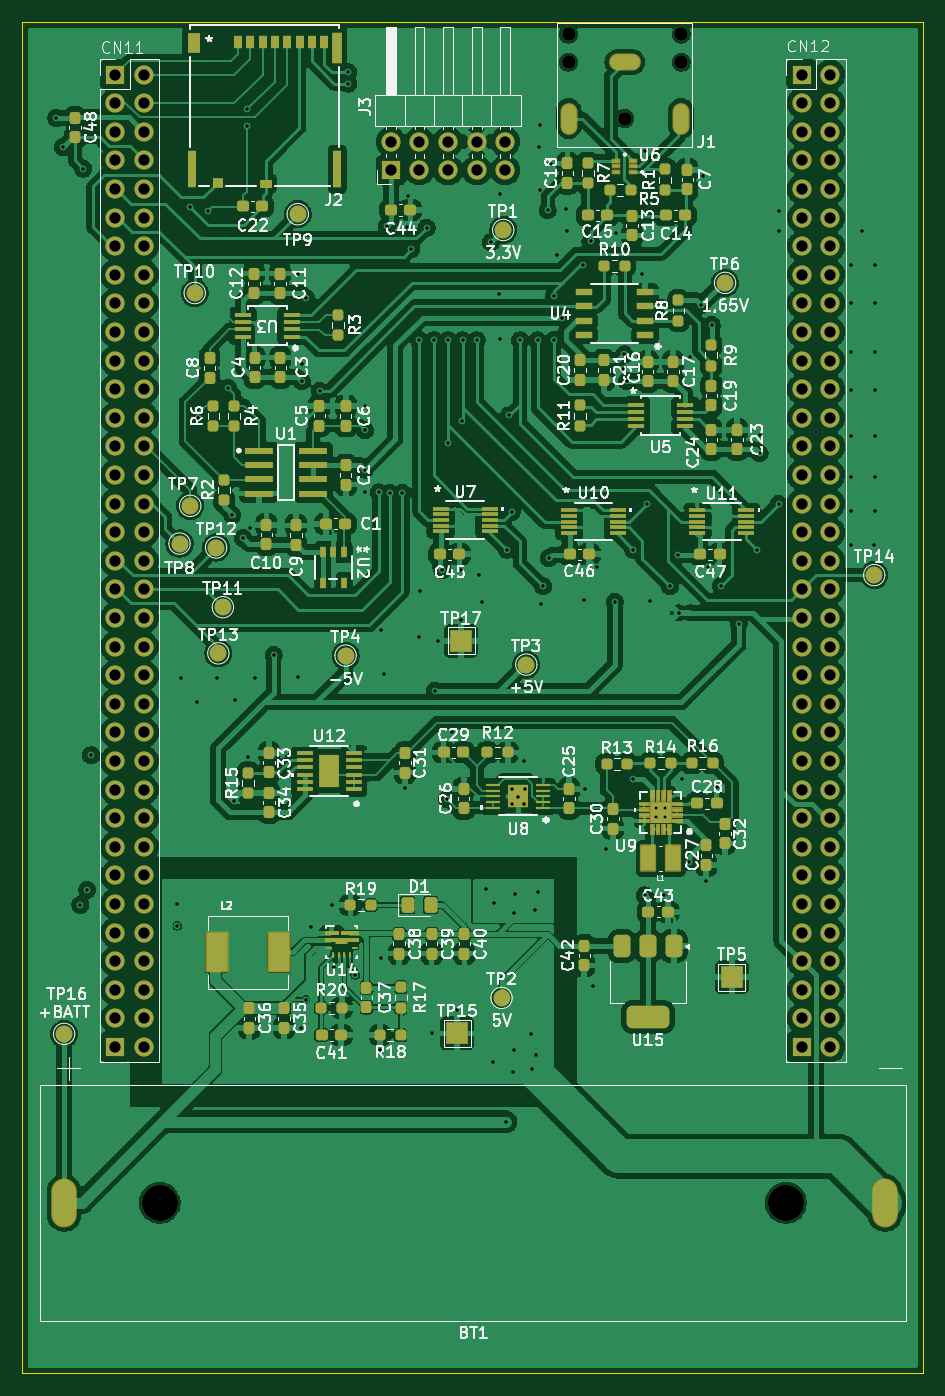
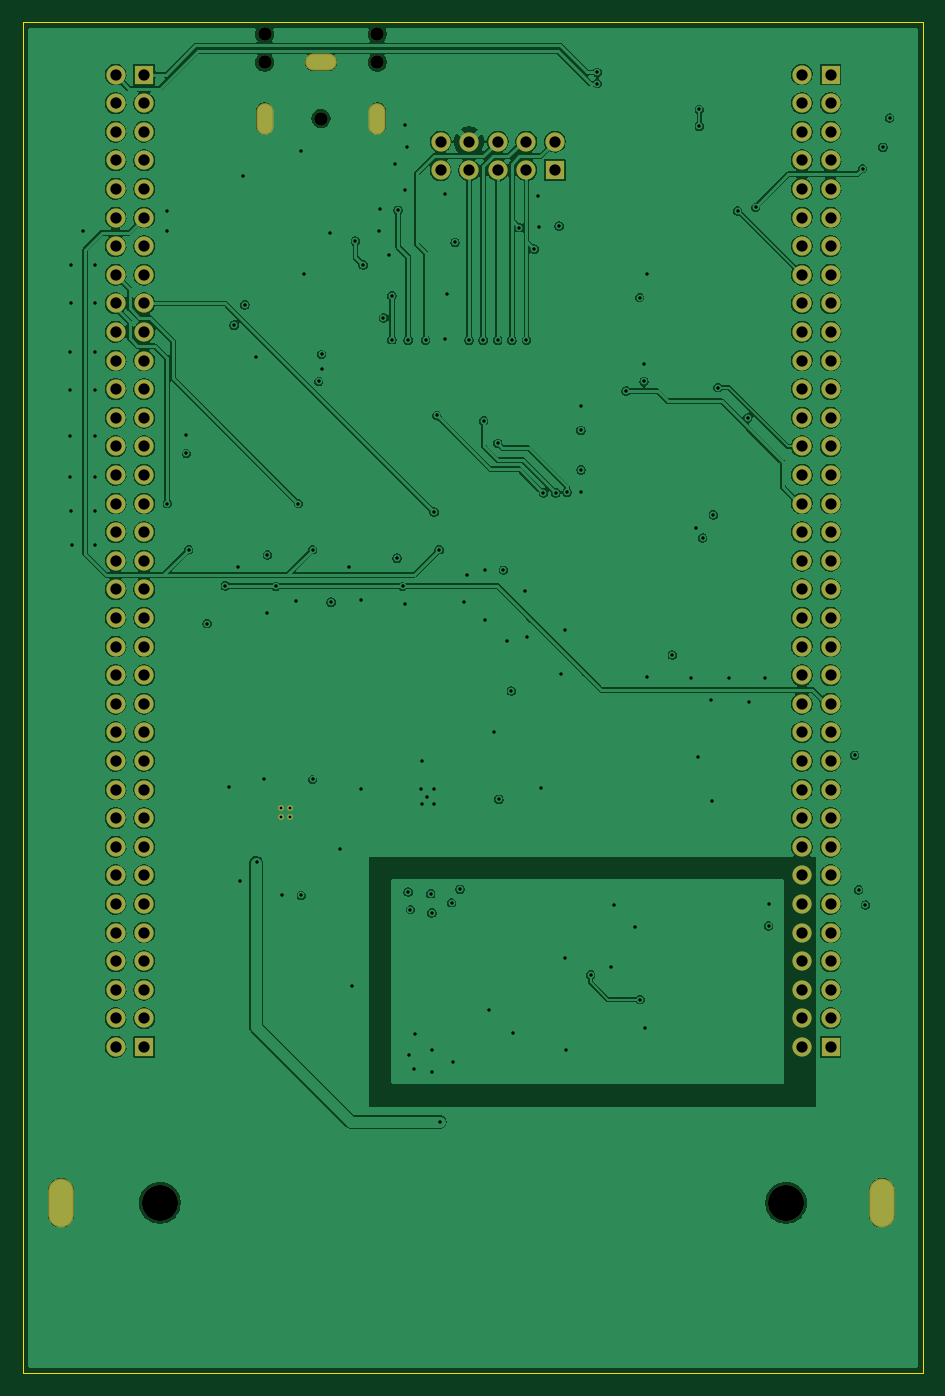
Circuit board: 13 layer files. Board 80.0 x 120.0 mm.
- bottom_copper: Uklad_wzmacniaczy-B_Cu.gbr (469560 bytes)
- bottom_mask: Uklad_wzmacniaczy-B_Mask.gbr (5000 bytes)
- paste: Uklad_wzmacniaczy-B_Paste.gbr (462 bytes)
- bottom_silk: Uklad_wzmacniaczy-B_Silkscreen.gbr (463 bytes)
- outline: Uklad_wzmacniaczy-Edge_Cuts.gbr (619 bytes)
- top_copper: Uklad_wzmacniaczy-F_Cu.gbr (724737 bytes)
- top_mask: Uklad_wzmacniaczy-F_Mask.gbr (20872 bytes)
- paste: Uklad_wzmacniaczy-F_Paste.gbr (16354 bytes)
- top_silk: Uklad_wzmacniaczy-F_Silkscreen.gbr (195103 bytes)
- inner_copper: Uklad_wzmacniaczy-In1_ VCC.gbr (469365 bytes)
- inner_copper: Uklad_wzmacniaczy-In2_ GND.gbr (317250 bytes)
- drill: Uklad_wzmacniaczy-NPTH.drl (492 bytes)
- drill: Uklad_wzmacniaczy-PTH.drl (5928 bytes)

=== bottom_copper: Uklad_wzmacniaczy-B_Cu.gbr (469560 bytes, source omitted) ===
=== bottom_mask: Uklad_wzmacniaczy-B_Mask.gbr ===
%TF.GenerationSoftware,KiCad,Pcbnew,10.0.3*%
%TF.CreationDate,2026-08-04T14:19:25+02:00*%
%TF.ProjectId,Uklad_wzmacniaczy,556b6c61-645f-4777-9a6d-61636e696163,rev?*%
%TF.SameCoordinates,Original*%
%TF.FileFunction,Soldermask,Bot*%
%TF.FilePolarity,Negative*%
%FSLAX46Y46*%
G04 Gerber Fmt 4.6, Leading zero omitted, Abs format (unit mm)*
G04 Created by KiCad (PCBNEW 10.0.3) date 2026-08-04 14:19:25*
%MOMM*%
%LPD*%
G01*
G04 APERTURE LIST*
%ADD10C,3.200000*%
%ADD11O,2.274000X4.344000*%
%ADD12R,1.700000X1.700000*%
%ADD13C,1.700000*%
%ADD14C,1.200000*%
%ADD15O,2.820000X1.512000*%
%ADD16O,1.512000X2.820000*%
%ADD17C,0.508000*%
G04 APERTURE END LIST*
D10*
%TO.C,BT1*%
X117795000Y-127700750D03*
X173410000Y-127700750D03*
D11*
X109300000Y-127700750D03*
X182200000Y-127700750D03*
%TD*%
D12*
%TO.C,U13*%
X113845000Y-27495000D03*
D13*
X116385000Y-27495000D03*
X113845000Y-30035000D03*
X116385000Y-30035000D03*
X113845000Y-32575000D03*
X116385000Y-32575000D03*
X113845000Y-35115000D03*
X116385000Y-35115000D03*
X113845000Y-37655000D03*
X116385000Y-37655000D03*
X113845000Y-40195000D03*
X116385000Y-40195000D03*
X113845000Y-42735000D03*
X116385000Y-42735000D03*
X113845000Y-45275000D03*
X116385000Y-45275000D03*
X113845000Y-47815000D03*
X116385000Y-47815000D03*
X113845000Y-50355000D03*
X116385000Y-50355000D03*
X113845000Y-52895000D03*
X116385000Y-52895000D03*
X113845000Y-55435000D03*
X116385000Y-55435000D03*
X113845000Y-57975000D03*
X116385000Y-57975000D03*
X113845000Y-60515000D03*
X116385000Y-60515000D03*
X113845000Y-63055000D03*
X116385000Y-63055000D03*
X113845000Y-65595000D03*
X116385000Y-65595000D03*
X113845000Y-68135000D03*
X116385000Y-68135000D03*
X113845000Y-70675000D03*
X116385000Y-70675000D03*
X113845000Y-73215000D03*
X116385000Y-73215000D03*
X113845000Y-75755000D03*
X116385000Y-75755000D03*
X113845000Y-78295000D03*
X116385000Y-78295000D03*
X113845000Y-80835000D03*
X116385000Y-80835000D03*
X113845000Y-83375000D03*
X116385000Y-83375000D03*
X113845000Y-85915000D03*
X116385000Y-85915000D03*
X113845000Y-88455000D03*
X116385000Y-88455000D03*
X113845000Y-90995000D03*
X116385000Y-90995000D03*
X113845000Y-93535000D03*
X116385000Y-93535000D03*
X113845000Y-96075000D03*
X116385000Y-96075000D03*
X113845000Y-98615000D03*
X116385000Y-98615000D03*
X113845000Y-101155000D03*
X116385000Y-101155000D03*
X113845000Y-103695000D03*
X116385000Y-103695000D03*
X113845000Y-106235000D03*
X116385000Y-106235000D03*
X113845000Y-108775000D03*
X116385000Y-108775000D03*
X113845000Y-111315000D03*
X116385000Y-111315000D03*
D12*
X113845000Y-113855000D03*
D13*
X116385000Y-113855000D03*
D12*
X174805000Y-27495000D03*
D13*
X177345000Y-27495000D03*
X174805000Y-30035000D03*
X177345000Y-30035000D03*
X174805000Y-32575000D03*
X177345000Y-32575000D03*
X174805000Y-35115000D03*
X177345000Y-35115000D03*
X174805000Y-37655000D03*
X177345000Y-37655000D03*
X174805000Y-40195000D03*
X177345000Y-40195000D03*
X174805000Y-42735000D03*
X177345000Y-42735000D03*
X174805000Y-45275000D03*
X177345000Y-45275000D03*
X174805000Y-47815000D03*
X177345000Y-47815000D03*
X174805000Y-50355000D03*
X177345000Y-50355000D03*
X174805000Y-52895000D03*
X177345000Y-52895000D03*
X174805000Y-55435000D03*
X177345000Y-55435000D03*
X174805000Y-57975000D03*
X177345000Y-57975000D03*
X174805000Y-60515000D03*
X177345000Y-60515000D03*
X174805000Y-63055000D03*
X177345000Y-63055000D03*
X174805000Y-65595000D03*
X177345000Y-65595000D03*
X174805000Y-68135000D03*
X177345000Y-68135000D03*
X174805000Y-70675000D03*
X177345000Y-70675000D03*
X174805000Y-73215000D03*
X177345000Y-73215000D03*
X174805000Y-75755000D03*
X177345000Y-75755000D03*
X174805000Y-78295000D03*
X177345000Y-78295000D03*
X174805000Y-80835000D03*
X177345000Y-80835000D03*
X174805000Y-83375000D03*
X177345000Y-83375000D03*
X174805000Y-85915000D03*
X177345000Y-85915000D03*
X174805000Y-88455000D03*
X177345000Y-88455000D03*
X174805000Y-90995000D03*
X177345000Y-90995000D03*
X174805000Y-93535000D03*
X177345000Y-93535000D03*
X174805000Y-96075000D03*
X177345000Y-96075000D03*
X174805000Y-98615000D03*
X177345000Y-98615000D03*
X174805000Y-101155000D03*
X177345000Y-101155000D03*
X174805000Y-103695000D03*
X177345000Y-103695000D03*
X174805000Y-106235000D03*
X177345000Y-106235000D03*
X174805000Y-108775000D03*
X177345000Y-108775000D03*
X174805000Y-111315000D03*
X177345000Y-111315000D03*
D12*
X174805000Y-113855000D03*
D13*
X177345000Y-113855000D03*
%TD*%
D14*
%TO.C,J1*%
X164100000Y-26400000D03*
X164100000Y-23900000D03*
X159100000Y-31400000D03*
X154100000Y-26400000D03*
X154100000Y-23900000D03*
D15*
X159100000Y-26400000D03*
D16*
X154100000Y-31400000D03*
X164100000Y-31400000D03*
%TD*%
D17*
%TO.C,U9*%
X162677519Y-93434818D03*
X162677519Y-92647418D03*
X161890119Y-93434818D03*
X161890119Y-92647418D03*
%TD*%
D12*
%TO.C,J3*%
X138320000Y-35990000D03*
D13*
X138320000Y-33450000D03*
X140860000Y-35990000D03*
X140860000Y-33450000D03*
X143400000Y-35990000D03*
X143400000Y-33450000D03*
X145940000Y-35990000D03*
X145940000Y-33450000D03*
X148480000Y-35990000D03*
X148480000Y-33450000D03*
%TD*%
M02*

=== paste: Uklad_wzmacniaczy-B_Paste.gbr ===
%TF.GenerationSoftware,KiCad,Pcbnew,10.0.3*%
%TF.CreationDate,2026-08-04T14:19:25+02:00*%
%TF.ProjectId,Uklad_wzmacniaczy,556b6c61-645f-4777-9a6d-61636e696163,rev?*%
%TF.SameCoordinates,Original*%
%TF.FileFunction,Paste,Bot*%
%TF.FilePolarity,Positive*%
%FSLAX46Y46*%
G04 Gerber Fmt 4.6, Leading zero omitted, Abs format (unit mm)*
G04 Created by KiCad (PCBNEW 10.0.3) date 2026-08-04 14:19:25*
%MOMM*%
%LPD*%
G01*
G04 APERTURE LIST*
G04 APERTURE END LIST*
M02*

=== bottom_silk: Uklad_wzmacniaczy-B_Silkscreen.gbr ===
%TF.GenerationSoftware,KiCad,Pcbnew,10.0.3*%
%TF.CreationDate,2026-08-04T14:19:25+02:00*%
%TF.ProjectId,Uklad_wzmacniaczy,556b6c61-645f-4777-9a6d-61636e696163,rev?*%
%TF.SameCoordinates,Original*%
%TF.FileFunction,Legend,Bot*%
%TF.FilePolarity,Positive*%
%FSLAX46Y46*%
G04 Gerber Fmt 4.6, Leading zero omitted, Abs format (unit mm)*
G04 Created by KiCad (PCBNEW 10.0.3) date 2026-08-04 14:19:25*
%MOMM*%
%LPD*%
G01*
G04 APERTURE LIST*
G04 APERTURE END LIST*
M02*

=== outline: Uklad_wzmacniaczy-Edge_Cuts.gbr ===
%TF.GenerationSoftware,KiCad,Pcbnew,10.0.3*%
%TF.CreationDate,2026-08-04T14:19:25+02:00*%
%TF.ProjectId,Uklad_wzmacniaczy,556b6c61-645f-4777-9a6d-61636e696163,rev?*%
%TF.SameCoordinates,Original*%
%TF.FileFunction,Profile,NP*%
%FSLAX46Y46*%
G04 Gerber Fmt 4.6, Leading zero omitted, Abs format (unit mm)*
G04 Created by KiCad (PCBNEW 10.0.3) date 2026-08-04 14:19:25*
%MOMM*%
%LPD*%
G01*
G04 APERTURE LIST*
%TA.AperFunction,Profile*%
%ADD10C,0.050000*%
%TD*%
G04 APERTURE END LIST*
D10*
X105600000Y-22850000D02*
X185600000Y-22850000D01*
X185600000Y-142850000D01*
X105600000Y-142850000D01*
X105600000Y-22850000D01*
M02*

=== top_copper: Uklad_wzmacniaczy-F_Cu.gbr (724737 bytes, source omitted) ===
=== top_mask: Uklad_wzmacniaczy-F_Mask.gbr (20872 bytes, source omitted) ===
=== paste: Uklad_wzmacniaczy-F_Paste.gbr (16354 bytes, source omitted) ===
=== top_silk: Uklad_wzmacniaczy-F_Silkscreen.gbr (195103 bytes, source omitted) ===
=== inner_copper: Uklad_wzmacniaczy-In1_ VCC.gbr (469365 bytes, source omitted) ===
=== inner_copper: Uklad_wzmacniaczy-In2_ GND.gbr (317250 bytes, source omitted) ===
=== drill: Uklad_wzmacniaczy-NPTH.drl ===
M48
; DRILL file KiCad 10.0.3 date 2026-08-04T14:19:52
; FORMAT={-:-/ absolute / metric / decimal}
; #@! TF.CreationDate,2026-08-04T14:19:52+02:00
; #@! TF.GenerationSoftware,Kicad,Pcbnew,10.0.3
; #@! TF.FileFunction,NonPlated,1,4,NPTH
FMAT,2
METRIC
; #@! TA.AperFunction,NonPlated,NPTH,ComponentDrill
T1C1.200
; #@! TA.AperFunction,NonPlated,NPTH,ComponentDrill
T2C3.200
%
G90
G05
T1
X154.1Y-23.9
X154.1Y-26.4
X159.1Y-31.4
X164.1Y-23.9
X164.1Y-26.4
T2
X117.795Y-127.701
X173.41Y-127.701
M30

=== drill: Uklad_wzmacniaczy-PTH.drl (5928 bytes, source omitted) ===
